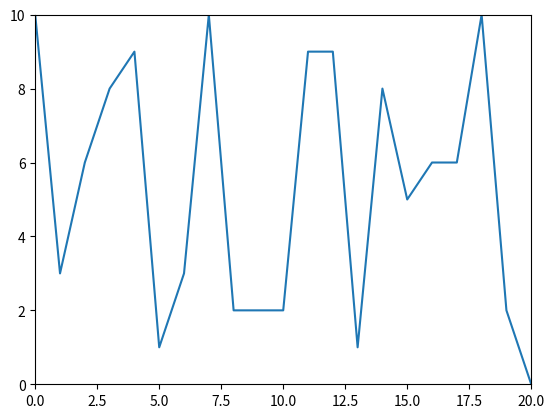

Reproduce this figure in Python.
# https://stackoverflow.com/questions/19766100/real-time-matplotlib-plot-is-not-working-while-still-in-a-loop

import matplotlib.pyplot as plt
import time
import random
from collections import deque
import numpy as np

# simulates input from serial port
def random_gen():
    while True:
        val = random.randint(1,10)
        yield val
        time.sleep(0.1)


a1 = deque([0]*100)
ax = plt.axes(xlim=(0, 20), ylim=(0, 10))
d = random_gen()

line, = plt.plot(a1)
plt.ion()
plt.ylim([0,10])
plt.show()

for i in range(0,20):
    a1.appendleft(next(d))
    datatoplot = a1.pop()
    line.set_ydata(a1)
    plt.draw()
    print(a1[0])
    i += 1
    time.sleep(.1)
    plt.pause(0.0001) 